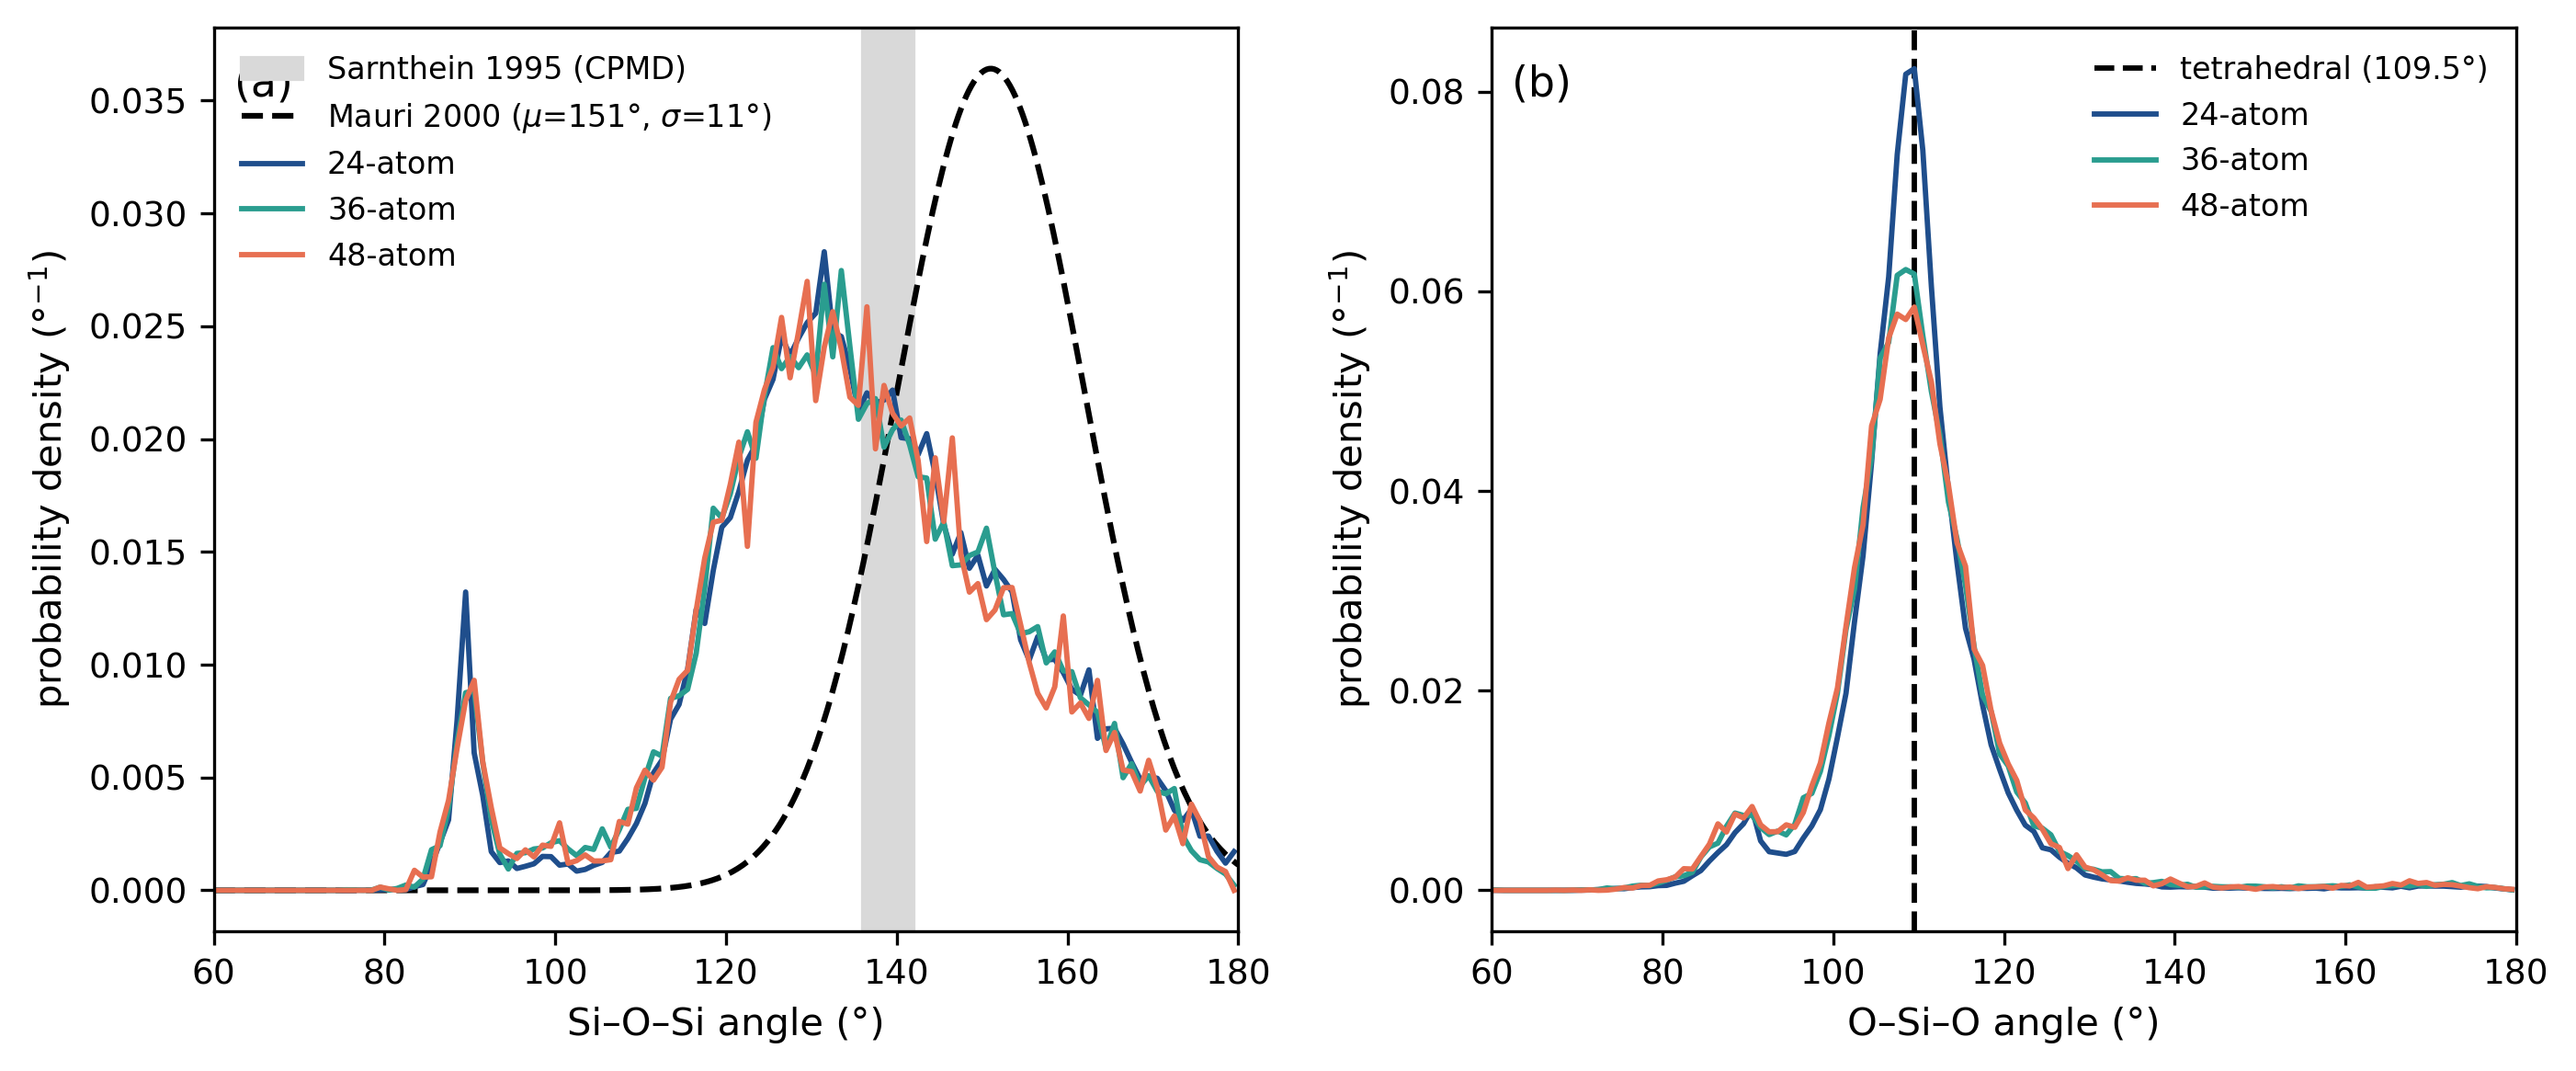

Reproduce this figure in Python.
"""
Fig. 3 — Si–O–Si and O–Si–O bond angle distributions.

References overlaid: Mauri et al. 2000 (29Si NMR, 151 +/- 11 deg) as a dashed
Gaussian, and Sarnthein et al. 1995 (CPMD, 136-142 deg) as a shaded band.
"""
from __future__ import annotations

import sys
from pathlib import Path

import matplotlib.pyplot as plt
import numpy as np

ROOT = Path(__file__).resolve().parents[2]
sys.path.insert(0, str(ROOT))

from paper_completion._load import SizeEnsemble, SIZE_COLORS, SIZE_LABELS  # noqa: E402

SIZES = (24, 36, 48)
OUT = Path(__file__).parent

MAURI_MU, MAURI_SIGMA = 151.0, 11.0
SARNTHEIN_BAND = (136.0, 142.0)
TETRAHEDRAL = 109.47


def main():
    plt.rcParams.update({
        "font.family": "DejaVu Sans",
        "axes.labelsize": 10, "xtick.labelsize": 9, "ytick.labelsize": 9,
        "legend.fontsize": 8,
    })

    ens = {s: SizeEnsemble(s) for s in SIZES}
    fig, (ax1, ax2) = plt.subplots(1, 2, figsize=(9.5, 4.0))

    ax1.axvspan(*SARNTHEIN_BAND, color="0.85", zorder=0,
                label="Sarnthein 1995 (CPMD)")
    x = np.linspace(60, 180, 400)
    gauss = np.exp(-0.5 * ((x - MAURI_MU) / MAURI_SIGMA) ** 2)
    gauss /= gauss.sum() * (x[1] - x[0])
    ax1.plot(x, gauss, color="black", ls="--", lw=1.5,
             label=rf"Mauri 2000 ($\mu$={MAURI_MU:.0f}°, $\sigma$={MAURI_SIGMA:.0f}°)")

    for s in SIZES:
        c, p = ens[s].bad("si_o_si")
        m = (c >= 60) & (c <= 180)
        ax1.plot(c[m], p[m], color=SIZE_COLORS[s], lw=1.4, label=SIZE_LABELS[s])

    ax1.set_xlabel("Si–O–Si angle (°)")
    ax1.set_ylabel("probability density (°$^{-1}$)")
    ax1.set_xlim(60, 180)
    ax1.legend(frameon=False)
    ax1.text(0.02, 0.96, "(a)", transform=ax1.transAxes, va="top", fontsize=11)

    ax2.axvline(TETRAHEDRAL, color="black", ls="--", lw=1.4,
                label=f"tetrahedral ({TETRAHEDRAL:.1f}°)")
    for s in SIZES:
        c, p = ens[s].bad("o_si_o")
        m = (c >= 60) & (c <= 180)
        ax2.plot(c[m], p[m], color=SIZE_COLORS[s], lw=1.4, label=SIZE_LABELS[s])

    ax2.set_xlabel("O–Si–O angle (°)")
    ax2.set_ylabel("probability density (°$^{-1}$)")
    ax2.set_xlim(60, 180)
    ax2.legend(frameon=False)
    ax2.text(0.02, 0.96, "(b)", transform=ax2.transAxes, va="top", fontsize=11)

    fig.tight_layout()
    for ext in ("pdf", "png"):
        fig.savefig(OUT / f"fig3_bond_angles.{ext}", dpi=300, bbox_inches="tight")
    print(f"wrote {OUT/'fig3_bond_angles.pdf'}")

    for s in SIZES:
        for kind in ("si_o_si", "o_si_o"):
            m = ens[s].bad_moments(kind)
            print(f"  {s}-atom {kind}: peak {m['peak']:.1f}°, "
                  f"mean {m['mean']:.1f}°, sigma {m['std']:.1f}°")


if __name__ == "__main__":
    main()
